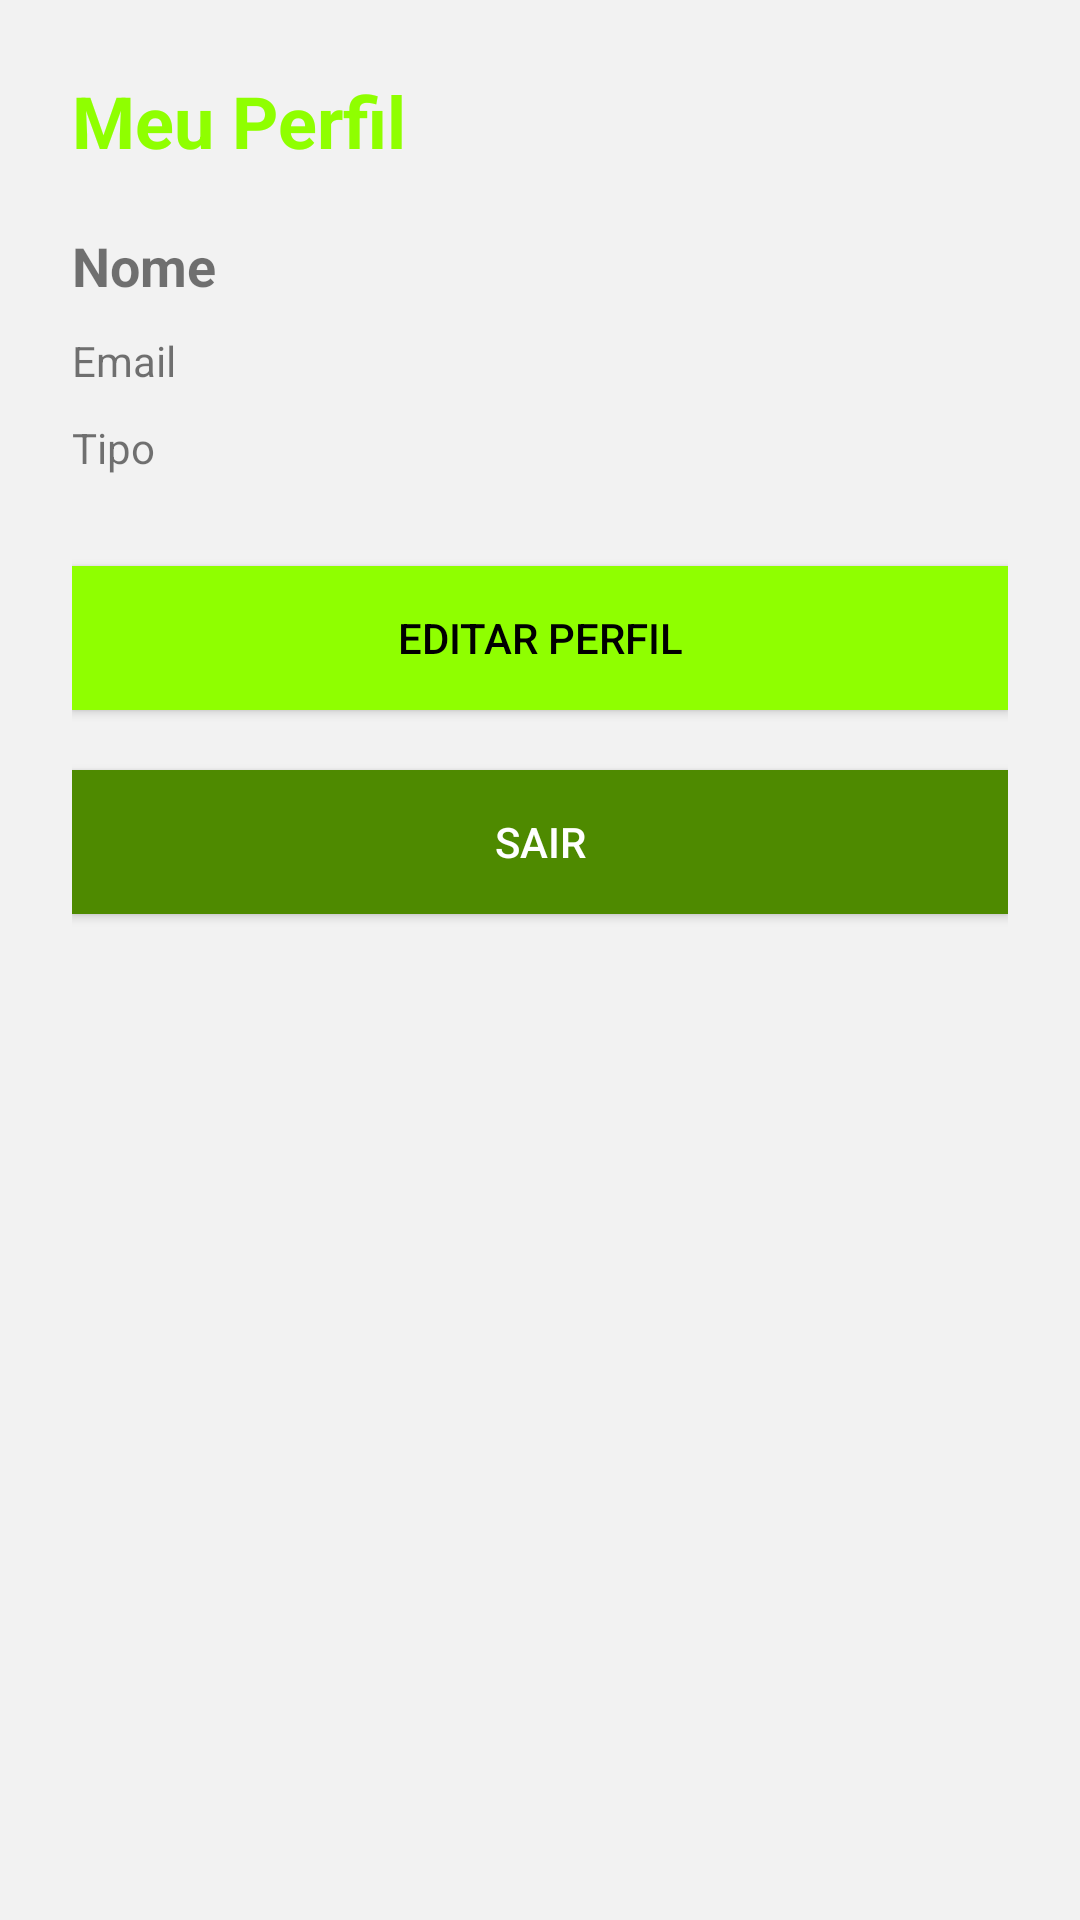

The Android layout XML behind this screen, and the referenced resources:
<!-- AndroidManifest.xml: application theme Theme.TechFlow -->
<!-- res/layout/activity_perfil.xml -->
<?xml version="1.0" encoding="utf-8"?>
<LinearLayout xmlns:android="http://schemas.android.com/apk/res/android"
    android:layout_width="match_parent"
    android:layout_height="match_parent"
    android:padding="24dp"
    android:orientation="vertical"
    android:background="@color/cinza_claro">

    <TextView
        android:layout_width="wrap_content"
        android:layout_height="wrap_content"
        android:text="Meu Perfil"
        android:textSize="24sp"
        android:textStyle="bold"
        android:textColor="@color/colorPrimary"
        android:layout_marginBottom="20dp" />

    <TextView
        android:id="@+id/txtNome"
        android:layout_width="match_parent"
        android:layout_height="wrap_content"
        android:text="Nome"
        android:textStyle="bold"
        android:textSize="18sp"
        android:layout_marginBottom="10dp"/>

    <TextView
        android:id="@+id/txtEmail"
        android:layout_width="match_parent"
        android:layout_height="wrap_content"
        android:text="Email"
        android:layout_marginBottom="10dp"/>

    <TextView
        android:id="@+id/txtTipo"
        android:layout_width="match_parent"
        android:layout_height="wrap_content"
        android:text="Tipo"
        android:layout_marginBottom="30dp"/>

    <Button
        android:id="@+id/btnEditar"
        android:layout_width="match_parent"
        android:layout_height="wrap_content"
        android:text="Editar Perfil"
        android:textColor="@color/black"
        android:background="@color/colorPrimary"
        android:layout_marginBottom="20dp"/>

    <Button
        android:id="@+id/btnSair"
        android:layout_width="match_parent"
        android:layout_height="wrap_content"
        android:text="Sair"
        android:background="@color/colorPrimaryDark"
        android:textColor="@color/white"/>

</LinearLayout>
<!-- resources referenced by this layout -->
<resources>
  <color name="black">#000000</color>
  <color name="cinza_claro">#F2F2F2</color>
  <color name="colorPrimary">#8FFF00</color>
  <color name="colorPrimaryDark">#4E8A00</color>
  <color name="white">#FFFFFF</color>
  <style name="Theme.TechFlow" parent="Theme.MaterialComponents.DayNight.NoActionBar">
  
          <item name="colorPrimary">@color/colorPrimary</item>
          <item name="colorPrimaryVariant">@color/colorPrimary</item>
          <item name="colorOnPrimary">@android:color/black</item>
  
          <item name="colorSecondary">@color/colorPrimary</item>
          <item name="colorOnSecondary">@android:color/black</item>
  
          <item name="android:statusBarColor">@color/colorPrimary</item>
  
          <item name="materialButtonStyle">@style/Widget.MaterialComponents.Button</item>
  
          <item name="materialCardViewStyle">@style/Widget.MaterialComponents.CardView</item>
  
      </style>
</resources>
